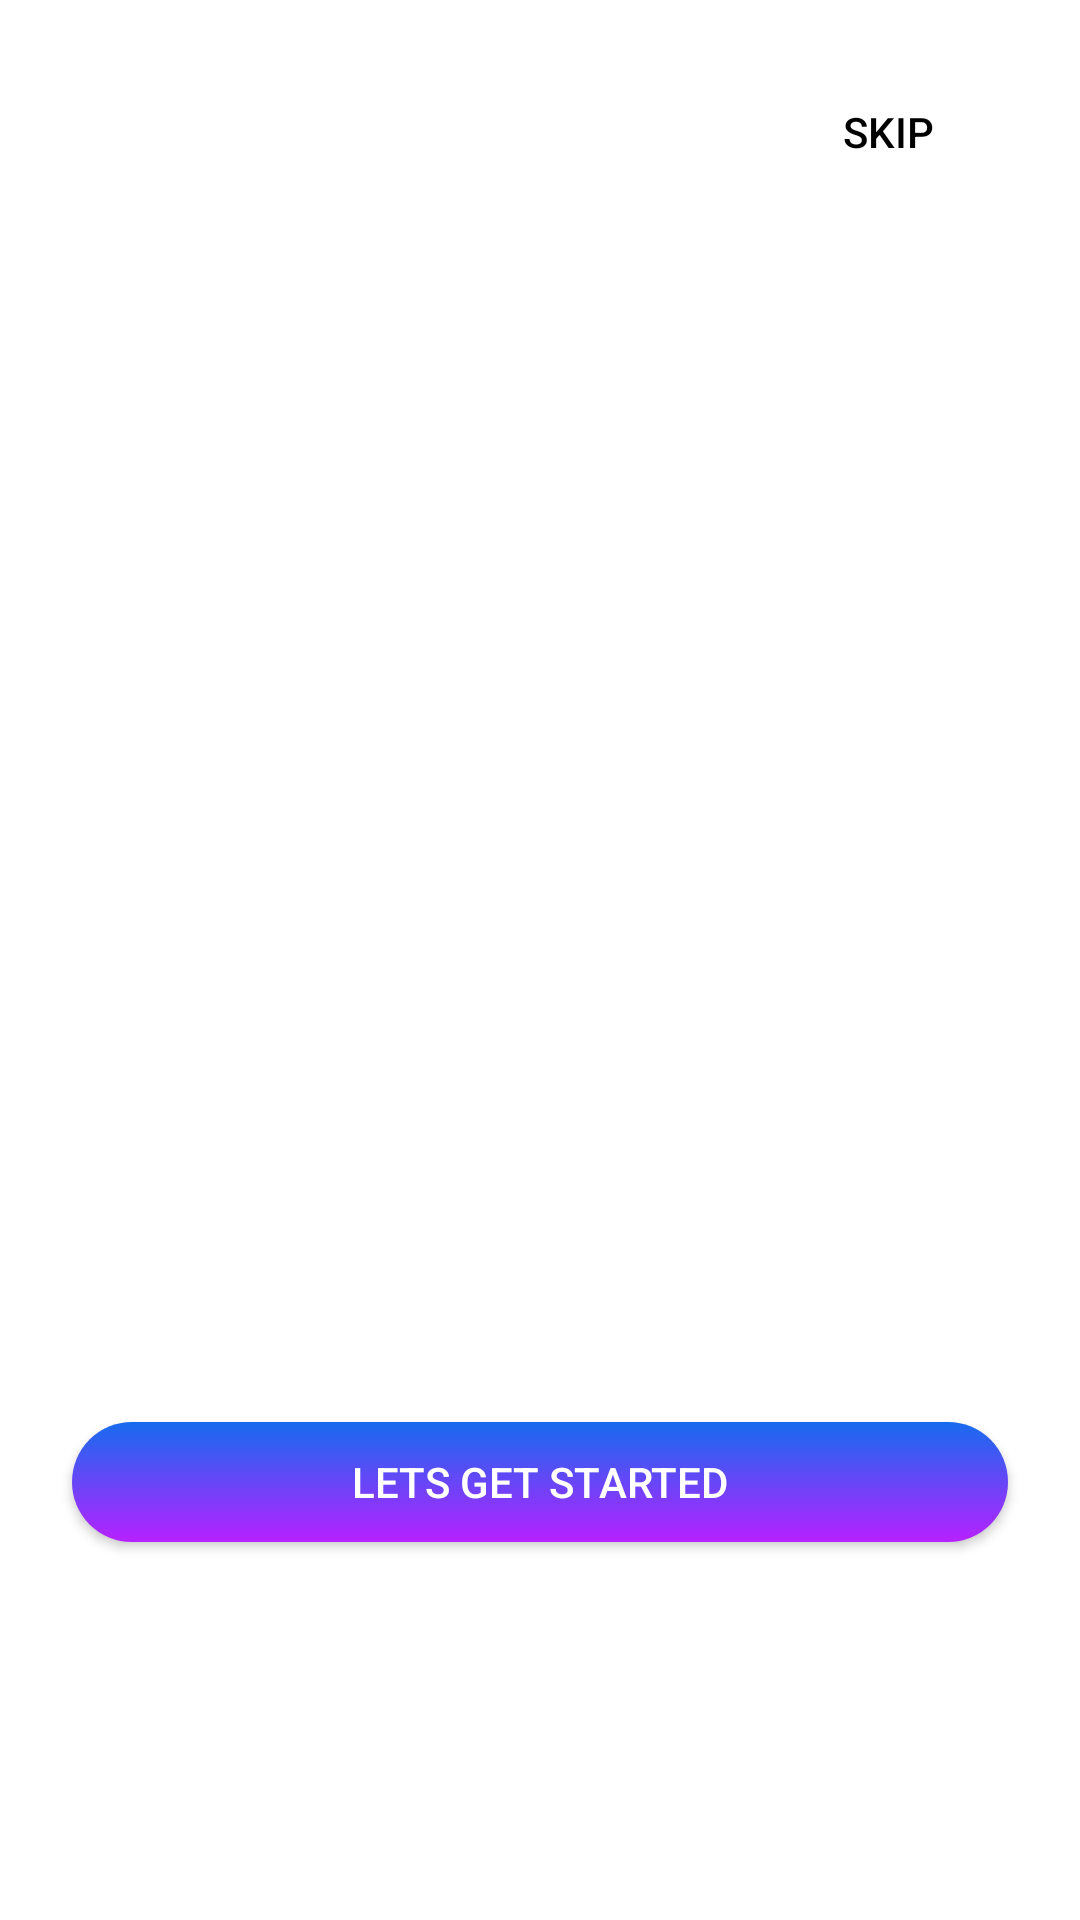

Here is an Android app screen rendered from its layout file. Give the layout XML and the strings, colors and styles it references.
<!-- AndroidManifest.xml: application theme Theme.Doctormobile -->
<!-- res/layout/activity_intro.xml -->
<?xml version="1.0" encoding="utf-8"?>
<androidx.constraintlayout.widget.ConstraintLayout xmlns:android="http://schemas.android.com/apk/res/android"

    xmlns:app="http://schemas.android.com/apk/res-auto"
    xmlns:tools="http://schemas.android.com/tools"
    android:layout_width="match_parent"
    android:layout_height="match_parent"
    tools:context=".IntroActivity"
    android:background="#ffffff"
    android:padding="20dp"
    >

    <androidx.viewpager.widget.ViewPager
        android:id="@+id/slider"
        android:layout_width="match_parent"
        android:layout_height="0dp"
        app:layout_constraintBottom_toTopOf="@+id/relativeLayout"
        app:layout_constraintEnd_toEndOf="parent"
        app:layout_constraintStart_toStartOf="parent"
        app:layout_constraintTop_toTopOf="parent">

    </androidx.viewpager.widget.ViewPager>

    <Button
        android:id="@+id/skip_btn"
        android:layout_width="wrap_content"
        android:layout_height="wrap_content"
        android:text="@string/skip_btn"
        app:layout_constraintEnd_toEndOf="parent"
        app:layout_constraintTop_toTopOf="parent"
        android:padding="10dp"
        android:onClick="skip"
        android:background="#00000000"
        android:textColor="@color/black"
        android:drawableEnd="@drawable/skip_icon"
        />


    <RelativeLayout
        android:id="@+id/relativeLayout"
        android:layout_width="match_parent"
        android:layout_height="150dp"
        app:layout_constraintBottom_toBottomOf="parent"
        app:layout_constraintEnd_toEndOf="parent"
        app:layout_constraintStart_toStartOf="parent">

        <androidx.appcompat.widget.AppCompatButton
            android:id="@+id/get_started_btn"
            android:layout_width="match_parent"
            android:layout_height="wrap_content"
            android:background="@drawable/btn_rounded_login"
            android:text="@string/let_get_started"
            android:textColor="@color/white" />

        <LinearLayout
            android:id="@+id/dots"
            android:layout_width="wrap_content"
            android:layout_height="wrap_content"
            android:layout_alignParentBottom="true"
            android:paddingBottom="20dp"
            android:orientation="horizontal"

            />

        <Button
            android:id="@+id/next_btn"
            android:layout_width="wrap_content"
            android:layout_height="wrap_content"
            android:layout_alignParentEnd="true"
            android:layout_alignParentBottom="true"
            android:background="#00000000"
            android:drawableEnd="@drawable/ic_baseline_keyboard_arrow_right_24"
            android:onClick="next"
            android:paddingBottom="30dp" />

    </RelativeLayout>
</androidx.constraintlayout.widget.ConstraintLayout>
<!-- resources referenced by this layout -->
<resources>
  <color name="black">#FF000000</color>
  <color name="white">#FFFFFFFF</color>
  <!-- drawable btn_rounded_login: vector/xml drawable (drawable-v24, 2769 chars, omitted) -->
  <string name="let_get_started">Lets Get Started</string>
  <string name="skip_btn">Skip</string>
  <style name="Theme.Doctormobile" parent="Theme.MaterialComponents.DayNight.NoActionBar">
          
          <item name="colorPrimary">@color/colorPrimary</item>
          <item name="colorPrimaryVariant">@color/colorPrimary2</item>
          <item name="colorOnPrimary">@color/white</item>
          
          <item name="colorSecondary">@color/colorAccent</item>
          <item name="colorSecondaryVariant">@color/purplefresh</item>
          <item name="colorOnSecondary">@color/black</item>
          
          <item name="android:statusBarColor" tools:targetApi="l">?attr/colorPrimaryVariant</item>
          
      </style>
  <color name="colorPrimary">#176BEF</color>
  <color name="colorPrimary2">#0080FF</color>
  <color name="colorAccent">#0080FF</color>
  <color name="purplefresh">#580672</color>
</resources>
